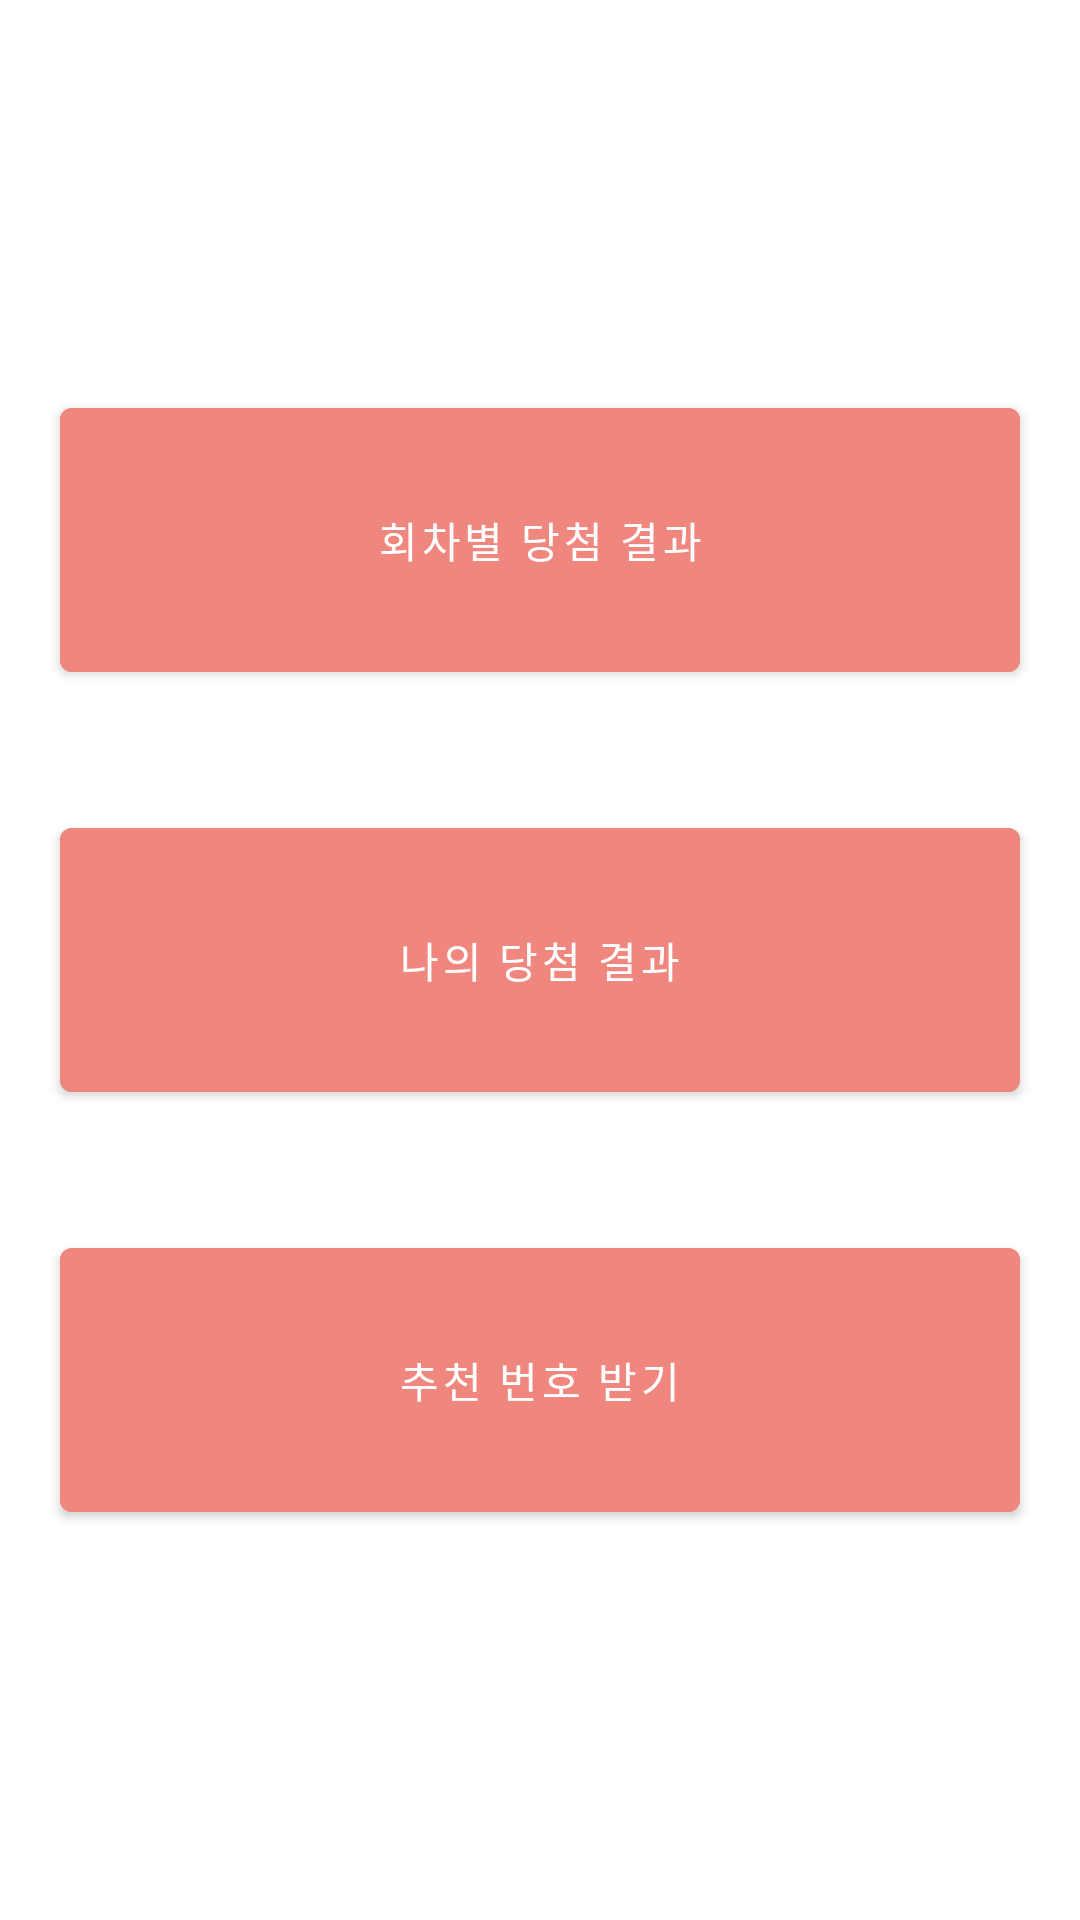

Here is an Android app screen rendered from its layout file. Give the layout XML and the strings, colors and styles it references.
<!-- AndroidManifest.xml: application theme Theme.LotteryWinnerApp -->
<!-- res/layout/fragment_home.xml -->
<?xml version="1.0" encoding="utf-8"?>
<layout xmlns:android="http://schemas.android.com/apk/res/android"
    xmlns:tools="http://schemas.android.com/tools"
    xmlns:app="http://schemas.android.com/apk/res-auto"
    tools:context=".presentation.home.HomeFragment">

    <data>
        <variable
            name="fragment"
            type="com.zahi.lotto.presentation.home.HomeFragment" />
    </data>

    <androidx.constraintlayout.widget.ConstraintLayout
        android:layout_width="match_parent"
        android:layout_height="match_parent"
        android:background="@color/BackGround">

        <androidx.constraintlayout.widget.ConstraintLayout
            android:layout_width="match_parent"
            android:layout_height="wrap_content"
            app:layout_constraintStart_toStartOf="parent"
            app:layout_constraintTop_toTopOf="parent"
            app:layout_constraintEnd_toEndOf="parent"
            app:layout_constraintBottom_toBottomOf="parent">

            <Button
                android:id="@+id/goPrize"
                android:layout_width="match_parent"
                android:layout_height="100dp"
                android:layout_margin="20dp"
                android:text="회차별 당첨 결과"
                android:backgroundTint="@color/default_color"
                app:layout_constraintTop_toTopOf="parent"
                app:layout_constraintEnd_toEndOf="parent"
                app:layout_constraintBottom_toTopOf="@+id/goWinner"
                android:onClick="@{fragment::goPrize}"/>

            <Button
                android:id="@+id/goWinner"
                android:layout_width="match_parent"
                android:layout_height="100dp"
                android:layout_margin="20dp"
                android:text="나의 당첨 결과"
                android:backgroundTint="@color/default_color"
                app:layout_constraintTop_toBottomOf="@+id/goPrize"
                app:layout_constraintEnd_toEndOf="parent"
                app:layout_constraintBottom_toTopOf="@+id/goRecommended"
                android:onClick="@{fragment::goWinner}"/>

            <Button
                android:id="@+id/goRecommended"
                android:layout_width="match_parent"
                android:layout_height="100dp"
                android:layout_margin="20dp"
                android:text="추천 번호 받기"
                android:backgroundTint="@color/default_color"
                app:layout_constraintTop_toBottomOf="@+id/goWinner"
                app:layout_constraintEnd_toEndOf="parent"
                app:layout_constraintBottom_toBottomOf="parent"
                android:onClick="@{fragment::goRecommended}"/>

        </androidx.constraintlayout.widget.ConstraintLayout>

    </androidx.constraintlayout.widget.ConstraintLayout>

</layout>
<!-- resources referenced by this layout -->
<resources>
  <color name="BackGround">#ffffff</color>
  <color name="default_color">#EF877F</color>
  <style name="Theme.LotteryWinnerApp" parent="Theme.MaterialComponents.Light.NoActionBar">
          
          <item name="colorPrimary">@color/white</item>
          <item name="colorPrimaryVariant">@color/black</item>
          <item name="colorOnPrimary">@color/white</item>
          
          <item name="colorSecondary">@color/white</item>
          <item name="colorSecondaryVariant">@color/white</item>
          <item name="colorOnSecondary">@color/black</item>
          
          <item name="android:statusBarColor" tools:targetApi="l">?attr/colorPrimaryVariant</item>
          
      </style>
  <color name="white">#FFFFFFFF</color>
  <color name="black">#FF000000</color>
</resources>
